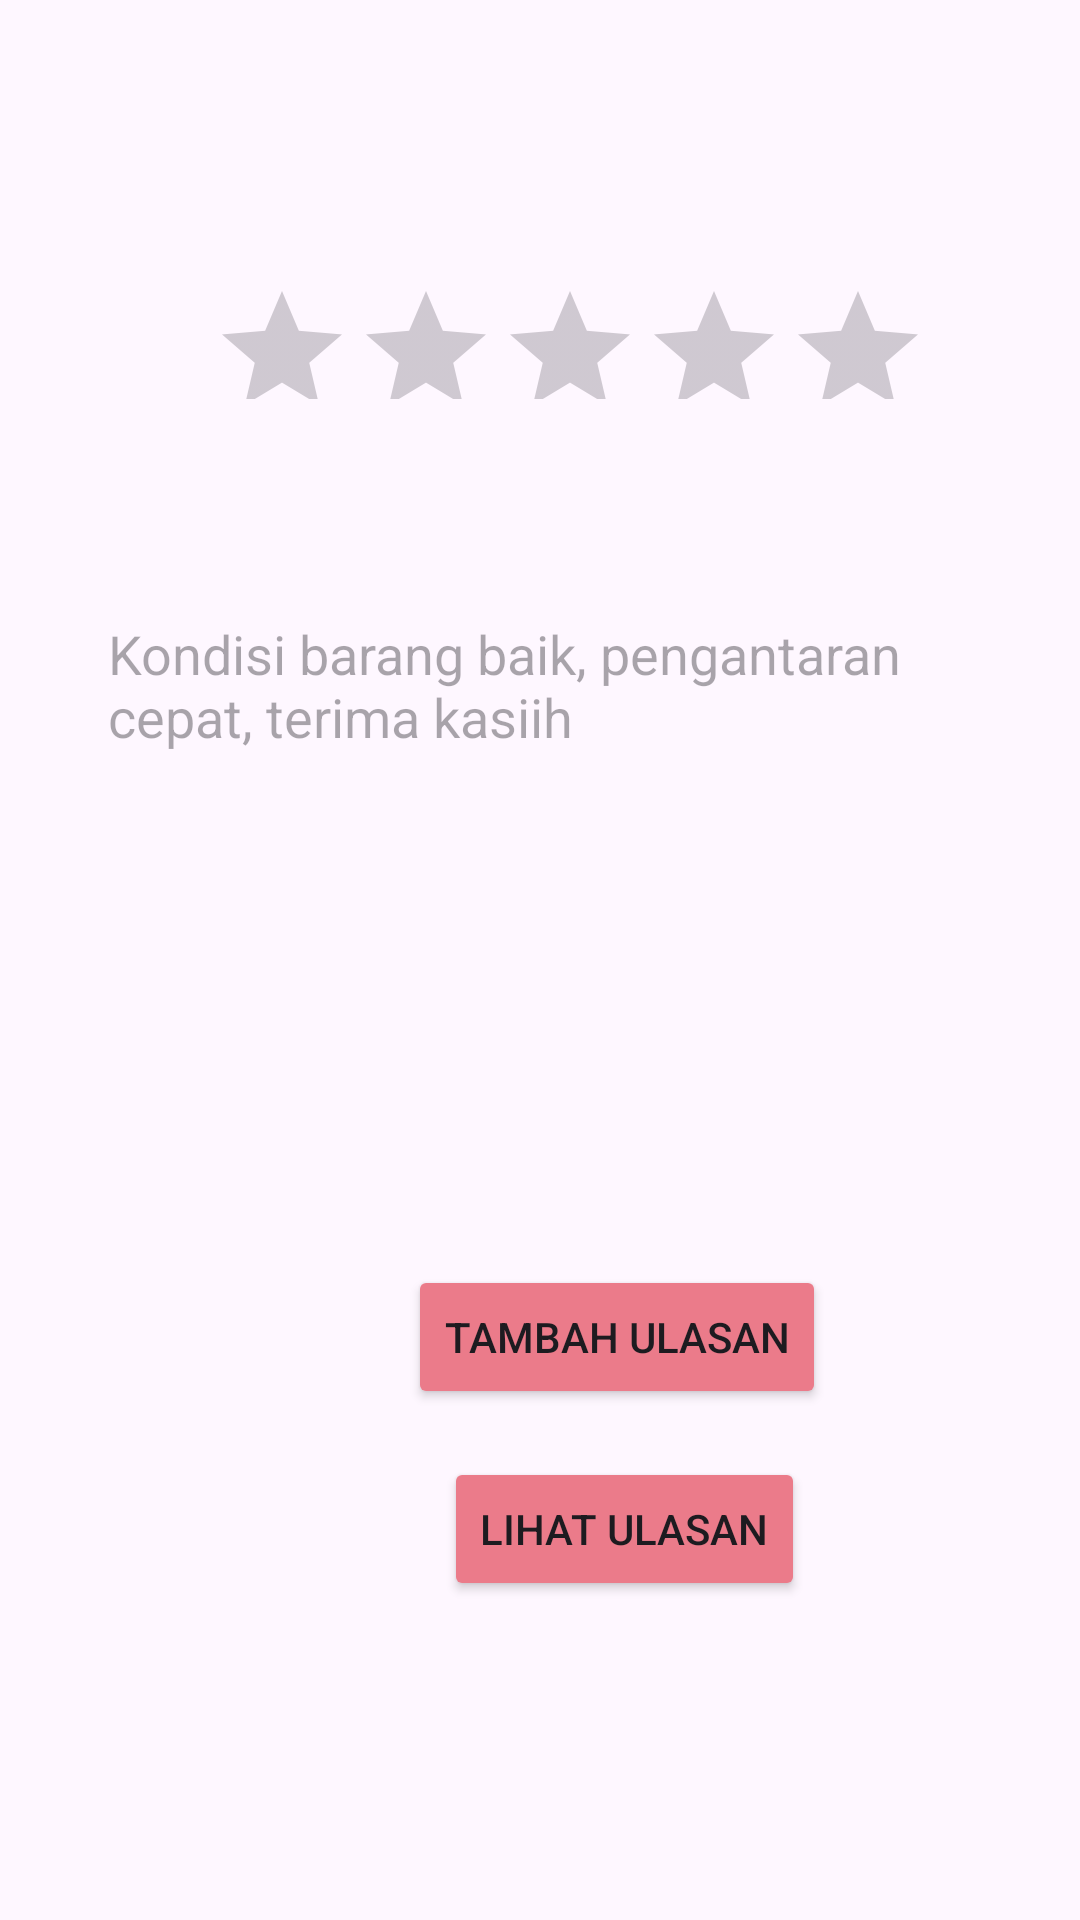

This screen was rendered from an Android layout file. Write that file and the resources it references.
<!-- AndroidManifest.xml: application theme Theme.Bloomy3 -->
<!-- res/layout/activity_tambah_ulasan.xml -->
<?xml version="1.0" encoding="utf-8"?>
<RelativeLayout xmlns:android="http://schemas.android.com/apk/res/android"
    xmlns:tools="http://schemas.android.com/tools"
    android:layout_width="match_parent"
    android:layout_height="match_parent"
    android:paddingLeft="16dp"
    android:paddingTop="16dp"
    android:paddingRight="16dp"
    android:paddingBottom="16dp"
    tools:context=".tambahUlasan">

    <LinearLayout
        android:layout_width="match_parent"
        android:layout_height="match_parent"
        android:orientation="vertical"
        tools:context=".view.AddProductActivity">

    <TextView
        android:id="@+id/tv_reviewTitle"
        android:layout_width="match_parent"
        android:layout_height="47dp"
        android:gravity="center"
        tools:text="Reviews"
        android:textSize="25sp"
        android:layout_gravity="center"/>


    <RatingBar
        android:id="@+id/ratingBar"
        android:layout_width="wrap_content"
        android:layout_height="40dp"
        android:layout_gravity="center"
        android:layout_marginStart="10dp"
        android:numStars="5"
        android:progressTint="@color/orange"
        android:secondaryProgressTint="@android:color/transparent"
        android:layout_marginTop="30dp"
        android:layout_marginBottom="30dp"/>

    <FrameLayout
        android:layout_width="match_parent"
        android:layout_height="wrap_content">

        <TextView
            android:id="@+id/tv_tambahUlasan"
            android:layout_width="match_parent"
            android:layout_height="match_parent"
            android:layout_gravity="center"
            android:textSize="17dp"
            android:paddingLeft="15dp"
            tools:text="Tambah Ulasan" />

    </FrameLayout>

    <EditText
        android:id="@+id/ulasanEditText"
        android:layout_width="match_parent"
        android:layout_height="200dp"
        android:layout_margin="10dp"
        android:background="@drawable/custom_borders"
        android:gravity="top"
        android:hint="Kondisi barang baik, pengantaran cepat, terima kasiih"
        android:importantForAutofill="no"
        android:inputType="textMultiLine"
        android:maxLength="50"
        android:padding="10dp" />

    <Button
        android:id="@+id/tambahUlasanButton"
        android:layout_width="wrap_content"
        android:layout_height="wrap_content"
        android:layout_marginLeft="120dp"
        android:text="Tambah Ulasan"
        android:layout_below="@id/ratingBar"
        android:backgroundTint="@color/pinkflowers"
        android:layout_centerHorizontal="true"
        android:layout_marginTop="16dp"/>
    <Button
        android:id="@+id/lihatUlasan"
        android:layout_width="wrap_content"
        android:layout_height="wrap_content"
        android:text="lihat ulasan"
        android:layout_marginLeft="132dp"
        android:backgroundTint="@color/pinkflowers"
        android:layout_below="@id/tambahUlasanButton"
        android:layout_centerHorizontal="true"
        android:layout_marginTop="16dp"
        android:onClick="showMoreClicked"/>
    </LinearLayout>

</RelativeLayout>
<!-- resources referenced by this layout -->
<resources>
  <color name="orange">#FF9800</color>
  <color name="pinkflowers">#EB7B8A</color>
  <style name="Theme.Bloomy3" parent="Base.Theme.Bloomy3" />
  <style name="Base.Theme.Bloomy3" parent="Theme.Material3.DayNight.NoActionBar">
          
          
      </style>
</resources>
